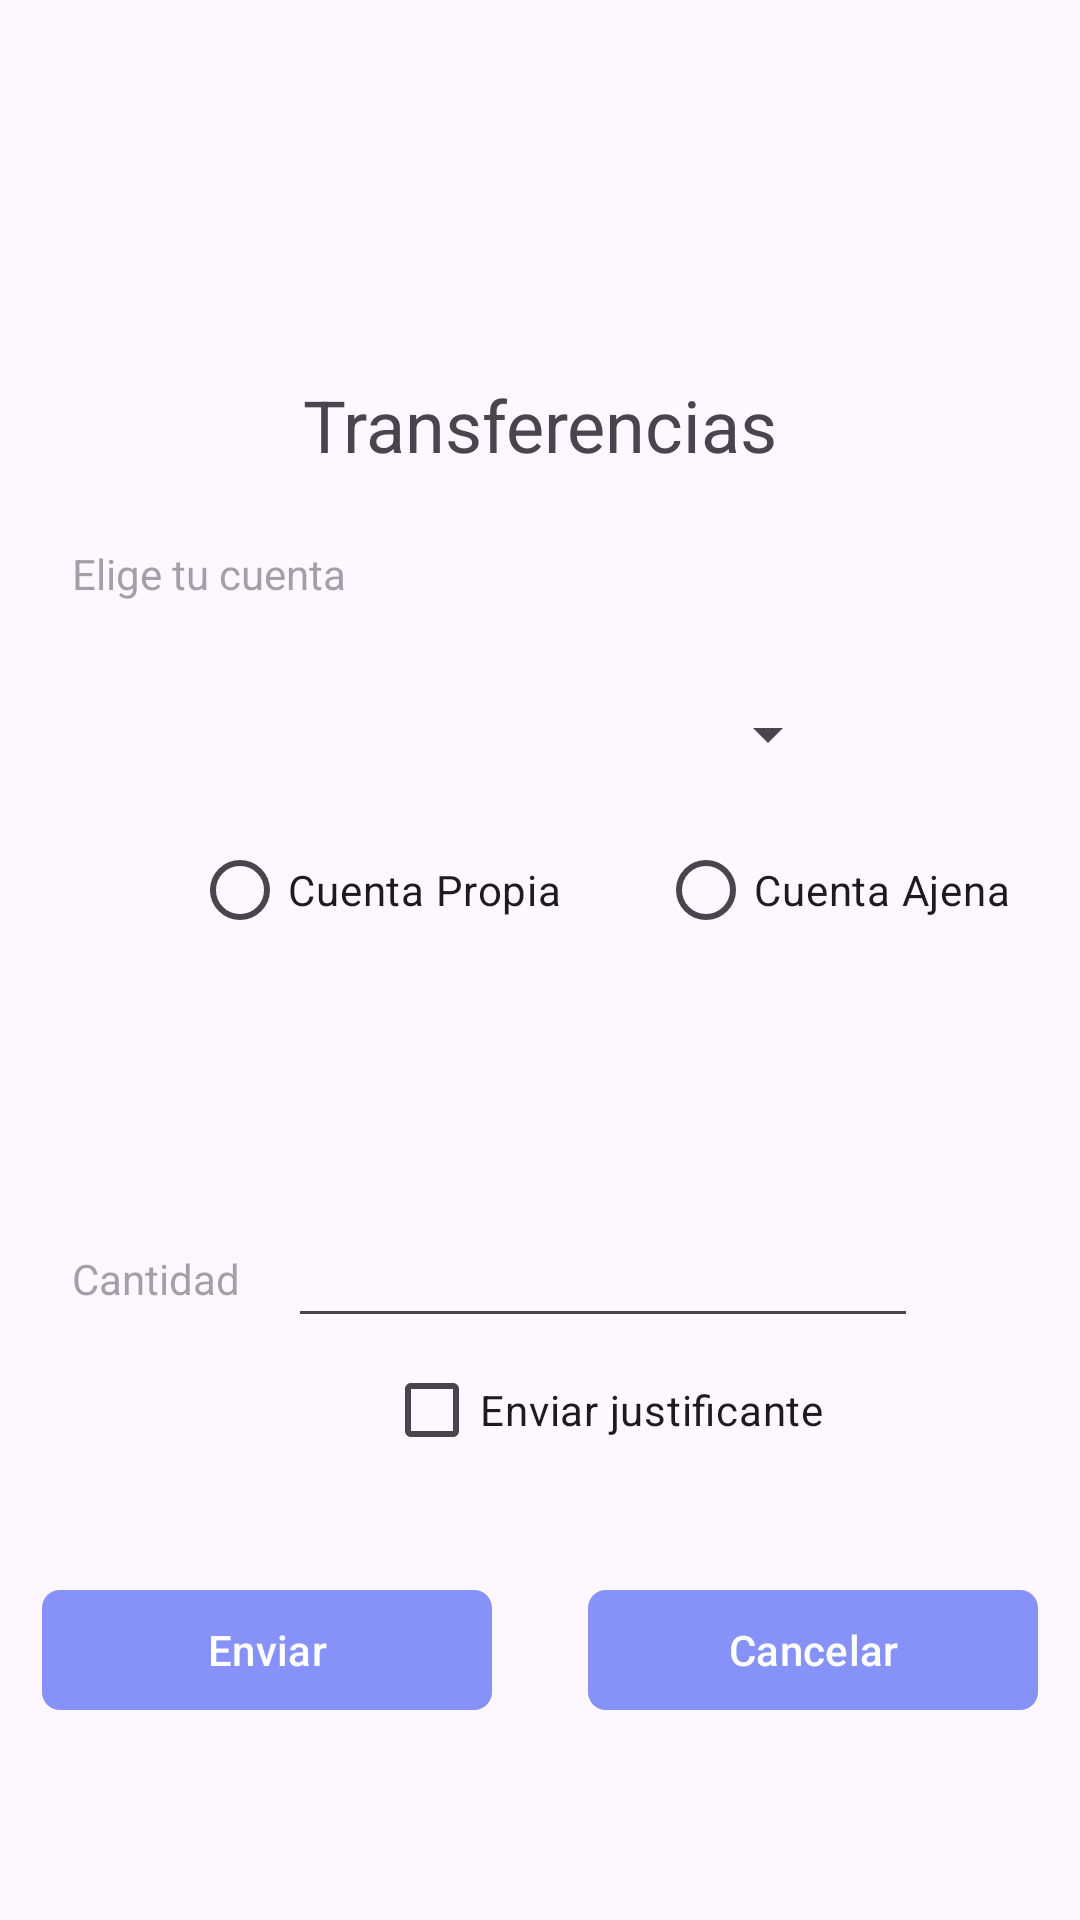

Layout XML and referenced resources for this Android screen:
<!-- AndroidManifest.xml: application theme Base.Theme.T3a3benaventvicent3 -->
<!-- res/layout/activity_transfer.xml -->
<?xml version="1.0" encoding="utf-8"?>
<androidx.constraintlayout.widget.ConstraintLayout xmlns:android="http://schemas.android.com/apk/res/android"
    xmlns:app="http://schemas.android.com/apk/res-auto"
    xmlns:tools="http://schemas.android.com/tools"
    android:id="@+id/main"
    android:layout_width="match_parent"
    android:layout_height="match_parent"
    tools:context=".activities.TransferActivity">
    <TextView
        android:id="@+id/tvTransferencia"
        android:layout_width="wrap_content"
        android:layout_height="wrap_content"
        android:layout_marginStart="16dp"
        android:layout_marginTop="16dp"
        android:layout_marginEnd="16dp"
        android:text="Transferencias"
        android:textSize="24sp"
        app:layout_constraintBottom_toBottomOf="parent"
        app:layout_constraintEnd_toEndOf="parent"
        app:layout_constraintStart_toStartOf="parent"
        app:layout_constraintTop_toTopOf="parent"
        app:layout_constraintVertical_bias="0.185" />

    <TextView
        android:id="@+id/tvEligeCuenta"
        android:layout_width="wrap_content"
        android:layout_height="wrap_content"
        android:alpha="0.5"
        android:layout_marginStart="24dp"
        android:layout_marginTop="24dp"
        android:text="Elige tu cuenta"
        app:layout_constraintStart_toStartOf="parent"
        app:layout_constraintTop_toBottomOf="@id/tvTransferencia" />

    <TextView
        android:id="@+id/tvCantidad"
        android:alpha="0.5"
        android:layout_width="wrap_content"
        android:layout_height="wrap_content"
        android:layout_marginStart="24dp"
        android:layout_marginTop="96dp"
        android:text="Cantidad"
        app:layout_constraintStart_toStartOf="parent"
        app:layout_constraintTop_toBottomOf="@+id/rgTipoCuenta" />

    <Spinner
        android:id="@+id/spCuenta"
        android:layout_width="200dp"
        android:layout_height="wrap_content"
        android:layout_marginStart="32dp"
        android:layout_marginEnd="32dp"
        app:layout_constraintEnd_toEndOf="parent"
        app:layout_constraintStart_toStartOf="parent"
        android:layout_marginTop="32dp"
        app:layout_constraintTop_toBottomOf="@id/tvEligeCuenta"
        tools:layout_editor_absoluteY="239dp" />

    <Spinner
        android:id="@+id/spCuentaPropia"
        android:layout_width="200dp"
        android:layout_height="wrap_content"
        android:layout_marginStart="32dp"
        android:layout_marginEnd="32dp"
        app:layout_constraintEnd_toEndOf="parent"
        app:layout_constraintStart_toStartOf="parent"
        android:layout_marginTop="32dp"
        app:layout_constraintTop_toBottomOf="@+id/rgTipoCuenta"
        tools:layout_editor_absoluteY="239dp"
        android:visibility="invisible" />

    <EditText
        android:id="@+id/etCantidadAjena"
        android:layout_width="350dp"
        android:layout_height="wrap_content"
        android:layout_marginStart="8dp"
        android:layout_marginTop="32dp"
        android:layout_marginEnd="8dp"
        android:ems="10"
        android:inputType="text"
        android:text="Escribe el núm. cuenta ajena"
        android:textAlignment="center"
        app:layout_constraintEnd_toEndOf="parent"
        android:alpha="0.5"
        android:textSize="12sp"
        app:layout_constraintStart_toStartOf="parent"
        app:layout_constraintTop_toBottomOf="@+id/rgTipoCuenta"
        android:visibility="invisible"/>



    <RadioGroup
        android:id="@+id/rgTipoCuenta"
        android:layout_width="wrap_content"
        android:layout_height="wrap_content"
        app:layout_constraintStart_toStartOf="parent"
        app:layout_constraintTop_toBottomOf="@id/spCuenta"
        android:layout_marginTop="16dp"
        android:orientation="horizontal"
        android:layout_marginLeft="64sp">

        <RadioButton
            android:id="@+id/rdCuentaPropia"
            android:layout_width="wrap_content"
            android:layout_height="wrap_content"
            android:text="Cuenta Propia" />

        <RadioButton
            android:id="@+id/rdCuentaAjena"
            android:layout_width="wrap_content"
            android:layout_height="wrap_content"
            android:text="Cuenta Ajena"
            android:layout_marginStart="32dp" />
    </RadioGroup>

    <EditText
        android:id="@+id/etCantidad"
        android:layout_width="wrap_content"
        android:layout_height="wrap_content"
        android:ems="10"
        android:inputType="text"
        android:text=""
        android:layout_marginTop="84dp"
        tools:layout_editor_absoluteX="99dp"
        android:layout_marginLeft="16dp"
        tools:layout_editor_absoluteY="421dp"
        app:layout_constraintStart_toEndOf="@id/tvCantidad"
        app:layout_constraintTop_toBottomOf="@+id/rgTipoCuenta"
        />

    <CheckBox
        android:id="@+id/cbEnviarJustificante"
        android:layout_width="wrap_content"
        android:layout_height="wrap_content"
        android:text="Enviar justificante"
        tools:layout_editor_absoluteX="155dp"
        tools:layout_editor_absoluteY="512dp"
        app:layout_constraintTop_toBottomOf="@id/etCantidad"
        app:layout_constraintStart_toStartOf="parent"
        android:layout_marginLeft="128dp" />

    <com.google.android.material.button.MaterialButton
        android:id="@+id/btEnviar"
        android:layout_width="150dp"
        android:layout_height="wrap_content"
        android:layout_marginStart="32dp"
        android:layout_marginTop="32dp"
        android:layout_marginEnd="16dp"
        android:text="Enviar"
        app:cornerRadius="6dp"
        app:layout_constraintEnd_toStartOf="@+id/btCancelar"
        app:layout_constraintStart_toStartOf="parent"
        app:layout_constraintTop_toBottomOf="@id/cbEnviarJustificante" />

    <com.google.android.material.button.MaterialButton
        android:id="@+id/btCancelar"
        android:layout_width="150dp"
        android:layout_height="wrap_content"
        android:layout_marginStart="16dp"
        android:layout_marginTop="32dp"
        android:layout_marginEnd="32dp"
        android:text="Cancelar"
        app:cornerRadius="6dp"
        app:layout_constraintEnd_toEndOf="parent"
        app:layout_constraintStart_toEndOf="@id/btEnviar"
        app:layout_constraintTop_toBottomOf="@id/cbEnviarJustificante" />
</androidx.constraintlayout.widget.ConstraintLayout>
<!-- resources referenced by this layout -->
<resources>
  <style name="Base.Theme.T3a3benaventvicent3" parent="Theme.Material3.DayNight.NoActionBar">
          <item name="colorPrimary">@color/lavender</item>
      </style>
  <color name="lavender">#8692f7</color>
</resources>
